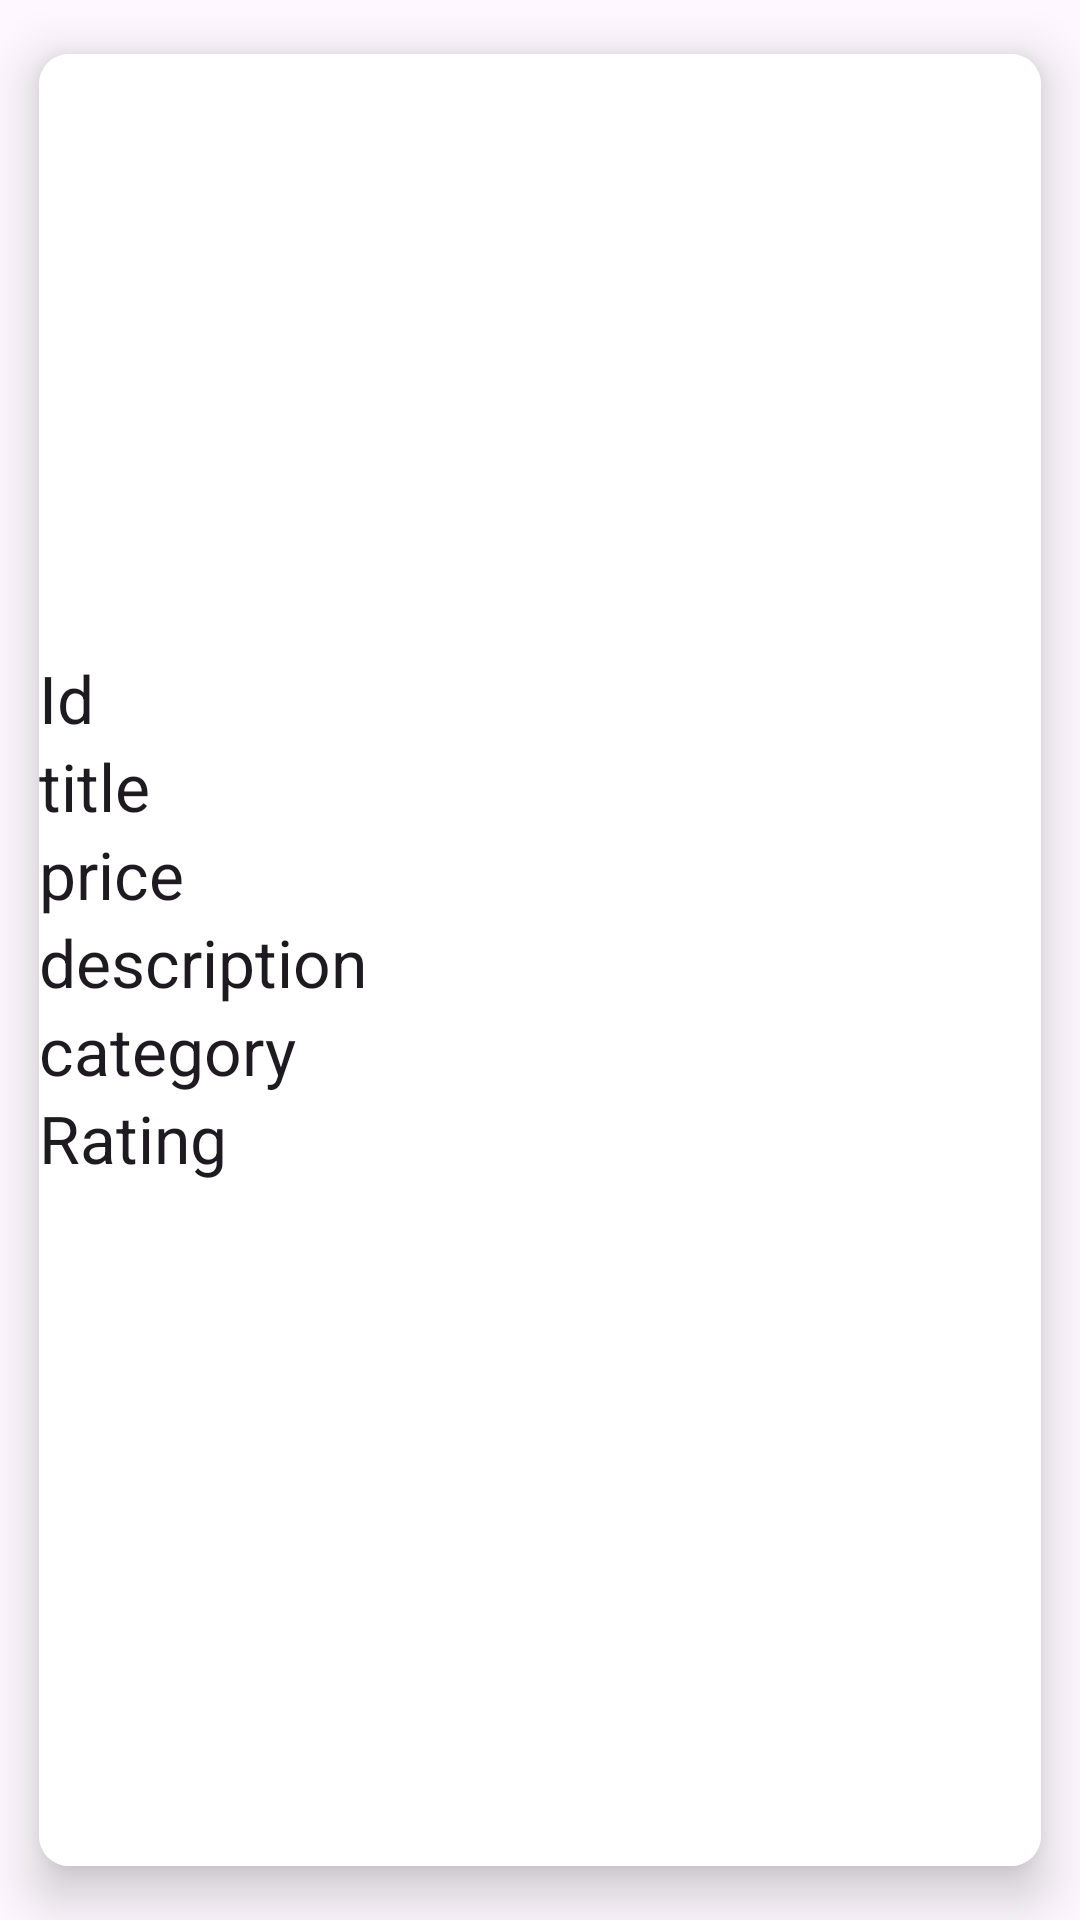

Here is an Android app screen rendered from its layout file. Give the layout XML and the strings, colors and styles it references.
<!-- AndroidManifest.xml: application theme Theme.RoomDbTask -->
<!-- res/layout/root_view.xml -->
<?xml version="1.0" encoding="utf-8"?>
<androidx.cardview.widget.CardView xmlns:android="http://schemas.android.com/apk/res/android"
    xmlns:app="http://schemas.android.com/apk/res-auto"
    app:cardCornerRadius="10dp"
    app:cardUseCompatPadding="true"
    app:cardMaxElevation="10dp"
    app:cardBackgroundColor="#fff"
    app:cardElevation="10dp"
    app:cardPreventCornerOverlap="true"
    android:layout_width="match_parent"
    android:layout_height="wrap_content">


    <LinearLayout
        android:layout_width="match_parent"
        android:orientation="vertical"
        android:background="#fff"
        android:layout_height="match_parent">

        <ImageView
            android:id="@+id/poster"
            android:src="@drawable/ic_launcher_background"
            android:layout_width="match_parent"
            android:layout_height="200dp"/>

        <TextView
            android:id="@+id/id"
            android:textAppearance="@style/TextAppearance.AppCompat.Large"
            android:text="Id"
            android:layout_width="match_parent"
            android:layout_height="wrap_content"/>

        <TextView
            android:id="@+id/title"
            android:textAppearance="@style/TextAppearance.AppCompat.Large"
            android:text="title"
            android:layout_width="match_parent"
            android:layout_height="wrap_content"/>
        <TextView
            android:id="@+id/price"
            android:textAppearance="@style/TextAppearance.AppCompat.Large"
            android:text="price"
            android:layout_width="match_parent"
            android:layout_height="wrap_content"/>
        <TextView
            android:id="@+id/description"
            android:textAppearance="@style/TextAppearance.AppCompat.Large"
            android:text="description"
            android:layout_width="match_parent"
            android:layout_height="wrap_content"/>
        <TextView
            android:id="@+id/category"
            android:textAppearance="@style/TextAppearance.AppCompat.Large"
            android:text="category"
            android:layout_width="match_parent"
            android:layout_height="wrap_content"/>


        <TextView
            android:id="@+id/rating"
            android:textAppearance="@style/TextAppearance.AppCompat.Large"
            android:text="Rating"
            android:layout_width="match_parent"
            android:layout_height="wrap_content"/>

    </LinearLayout>
</androidx.cardview.widget.CardView>
<!-- resources referenced by this layout -->
<resources>
  <style name="Theme.RoomDbTask" parent="Base.Theme.RoomDbTask" />
  <style name="Base.Theme.RoomDbTask" parent="Theme.Material3.DayNight.NoActionBar">
          
          
      </style>
</resources>
